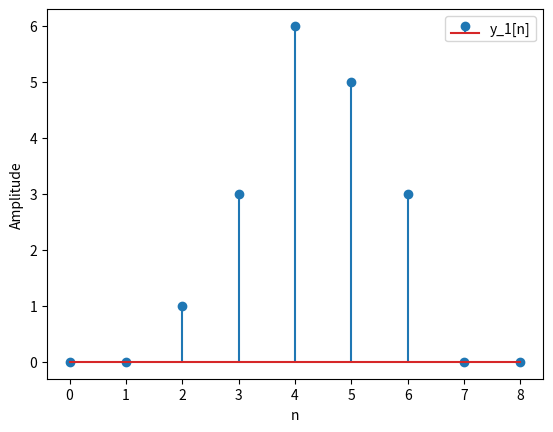
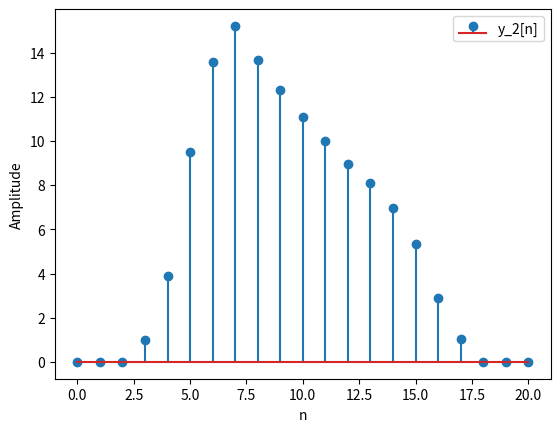
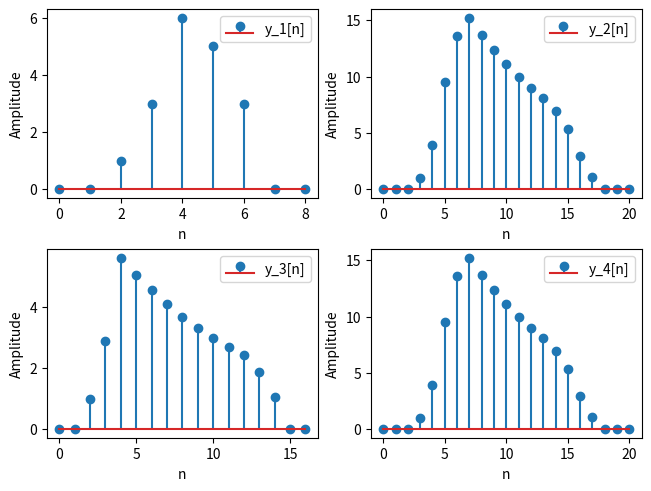

The script that saved these images, in order:
import numpy as np 
import matplotlib.pyplot as plt

# a)
x = np.array([0, 1, 2, 3, 0,])

h_1 = np.array([0, 1, 1, 1, 0,])

h_2 = np.array([0] + [0.9**n for n in range(0, 11, 1)] + [0])

y_1 = np.convolve(x, h_1, "full")

n_1 = np.arange(0, len(y_1))

fig_1, ax1 = plt.subplots()
ax1.stem(n_1, y_1, label="y_1[n]")
ax1.set_ylabel("Amplitude")
ax1.set_xlabel("n")
ax1.legend()
plt.savefig("problem5_a.png")

# b)
y_2 = np.convolve(y_1, h_2, "full")

n_2 = np.arange(0, len(y_2))

fig_2, ax2 = plt.subplots()
ax2.stem(n_2, y_2, label="y_2[n]")
ax2.set_ylabel("Amplitude")
ax2.set_xlabel("n")
ax2.legend()
plt.savefig("problem5_b.png")

# d)
y_3 = np.convolve(x, h_2, "full")

n_3 = np.arange(0, len(y_3))

y_4 = np.convolve(y_3, h_1, "full")

n_4 = np.arange(0, len(y_4))


fig, ax = plt.subplots(2,2, layout="constrained")
ax[0,0].stem(n_1, y_1, label="y_1[n]")
ax[0,0].set_ylabel("Amplitude")
ax[0,0].set_xlabel("n")
ax[0,0].legend()


ax[0,1].stem(n_2, y_2, label="y_2[n]")
ax[0,1].set_ylabel("Amplitude")
ax[0,1].set_xlabel("n")
ax[0,1].legend()


ax[1,0].stem(n_3, y_3, label="y_3[n]")
ax[1,0].set_ylabel("Amplitude")
ax[1,0].set_xlabel("n")
ax[1,0].legend()

ax[1,1].stem(n_4, y_4, label="y_4[n]")
ax[1,1].set_ylabel("Amplitude")
ax[1,1].set_xlabel("n")
ax[1,1].legend()

plt.savefig("problem5_d.png", dpi=300)



print(len(y_2))
print(len(y_4))
